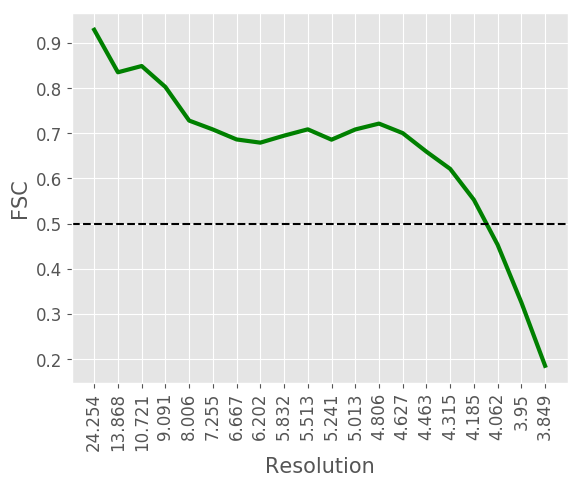

The data file committed next to this chart (first rows):
#resolution, fsc
24.25, 0.9292
13.87, 0.8351
10.72, 0.849
9.091, 0.8026
8.006, 0.7282
7.255, 0.7085
6.667, 0.6864
6.202, 0.6793
5.832, 0.6948
5.513, 0.7088
5.241, 0.6859
5.013, 0.7085
4.806, 0.7215
4.627, 0.7004
4.463, 0.6593
4.315, 0.6212
4.185, 0.5527
4.062, 0.4531
3.95, 0.3255
3.849, 0.1852
